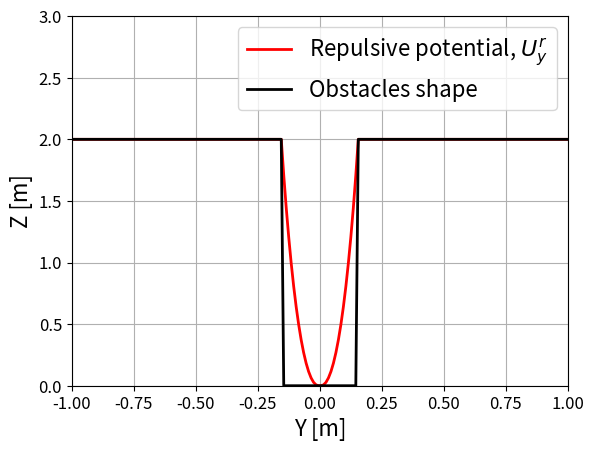

Source code (Python): (Note: this script raises an exception after producing the figure.)
#!/usr/bin/env python

import matplotlib.pyplot as plt
from scipy.ndimage.morphology import distance_transform_edt as bwdist
import numpy as np

def init_fonts(small=12, medium=16, big=26):
    SMALL_SIZE = small
    MEDIUM_SIZE = medium
    BIGGER_SIZE = big

    plt.rc('font', size=SMALL_SIZE)          # controls default text sizes
    plt.rc('axes', titlesize=BIGGER_SIZE)     # fontsize of the axes title
    plt.rc('axes', labelsize=MEDIUM_SIZE)    # fontsize of the x and y labels
    plt.rc('xtick', labelsize=SMALL_SIZE)    # fontsize of the tick labels
    plt.rc('ytick', labelsize=SMALL_SIZE)    # fontsize of the tick labels
    plt.rc('legend', fontsize=MEDIUM_SIZE)    # legend fontsize
    plt.rc('figure', titlesize=BIGGER_SIZE)  # fontsize of the figure title

obstacles_grid = np.zeros(500)
obstacles_grid[:235] = 1; obstacles_grid[265:] = 1


d = bwdist(obstacles_grid==0)
d2 = (d/100.) + 1

d0 = 0.15 + 1
nu = 200
repulsive = nu*((1./d2 - 1./d0)**2)
repulsive[d2 > d0] = 0
repulsive /= np.max(repulsive)

x = np.linspace(-2.5, 2.5, len(obstacles_grid))

init_fonts()
plt.plot(x, 2*repulsive, color='red', label='Repulsive potential, $U_y^r$', linewidth=2)
plt.plot(x, 2*obstacles_grid, color='k', label='Obstacles shape', linewidth=2)
plt.grid()
plt.xlim([-1,1])
plt.ylim([0, 3])
plt.xlabel('Y [m]')
plt.ylabel('Z [m]')
plt.legend()



# close windows if Enter-button is pressed
plt.draw()
plt.pause(0.1)
raw_input('Hit Enter to close')
plt.close('all')